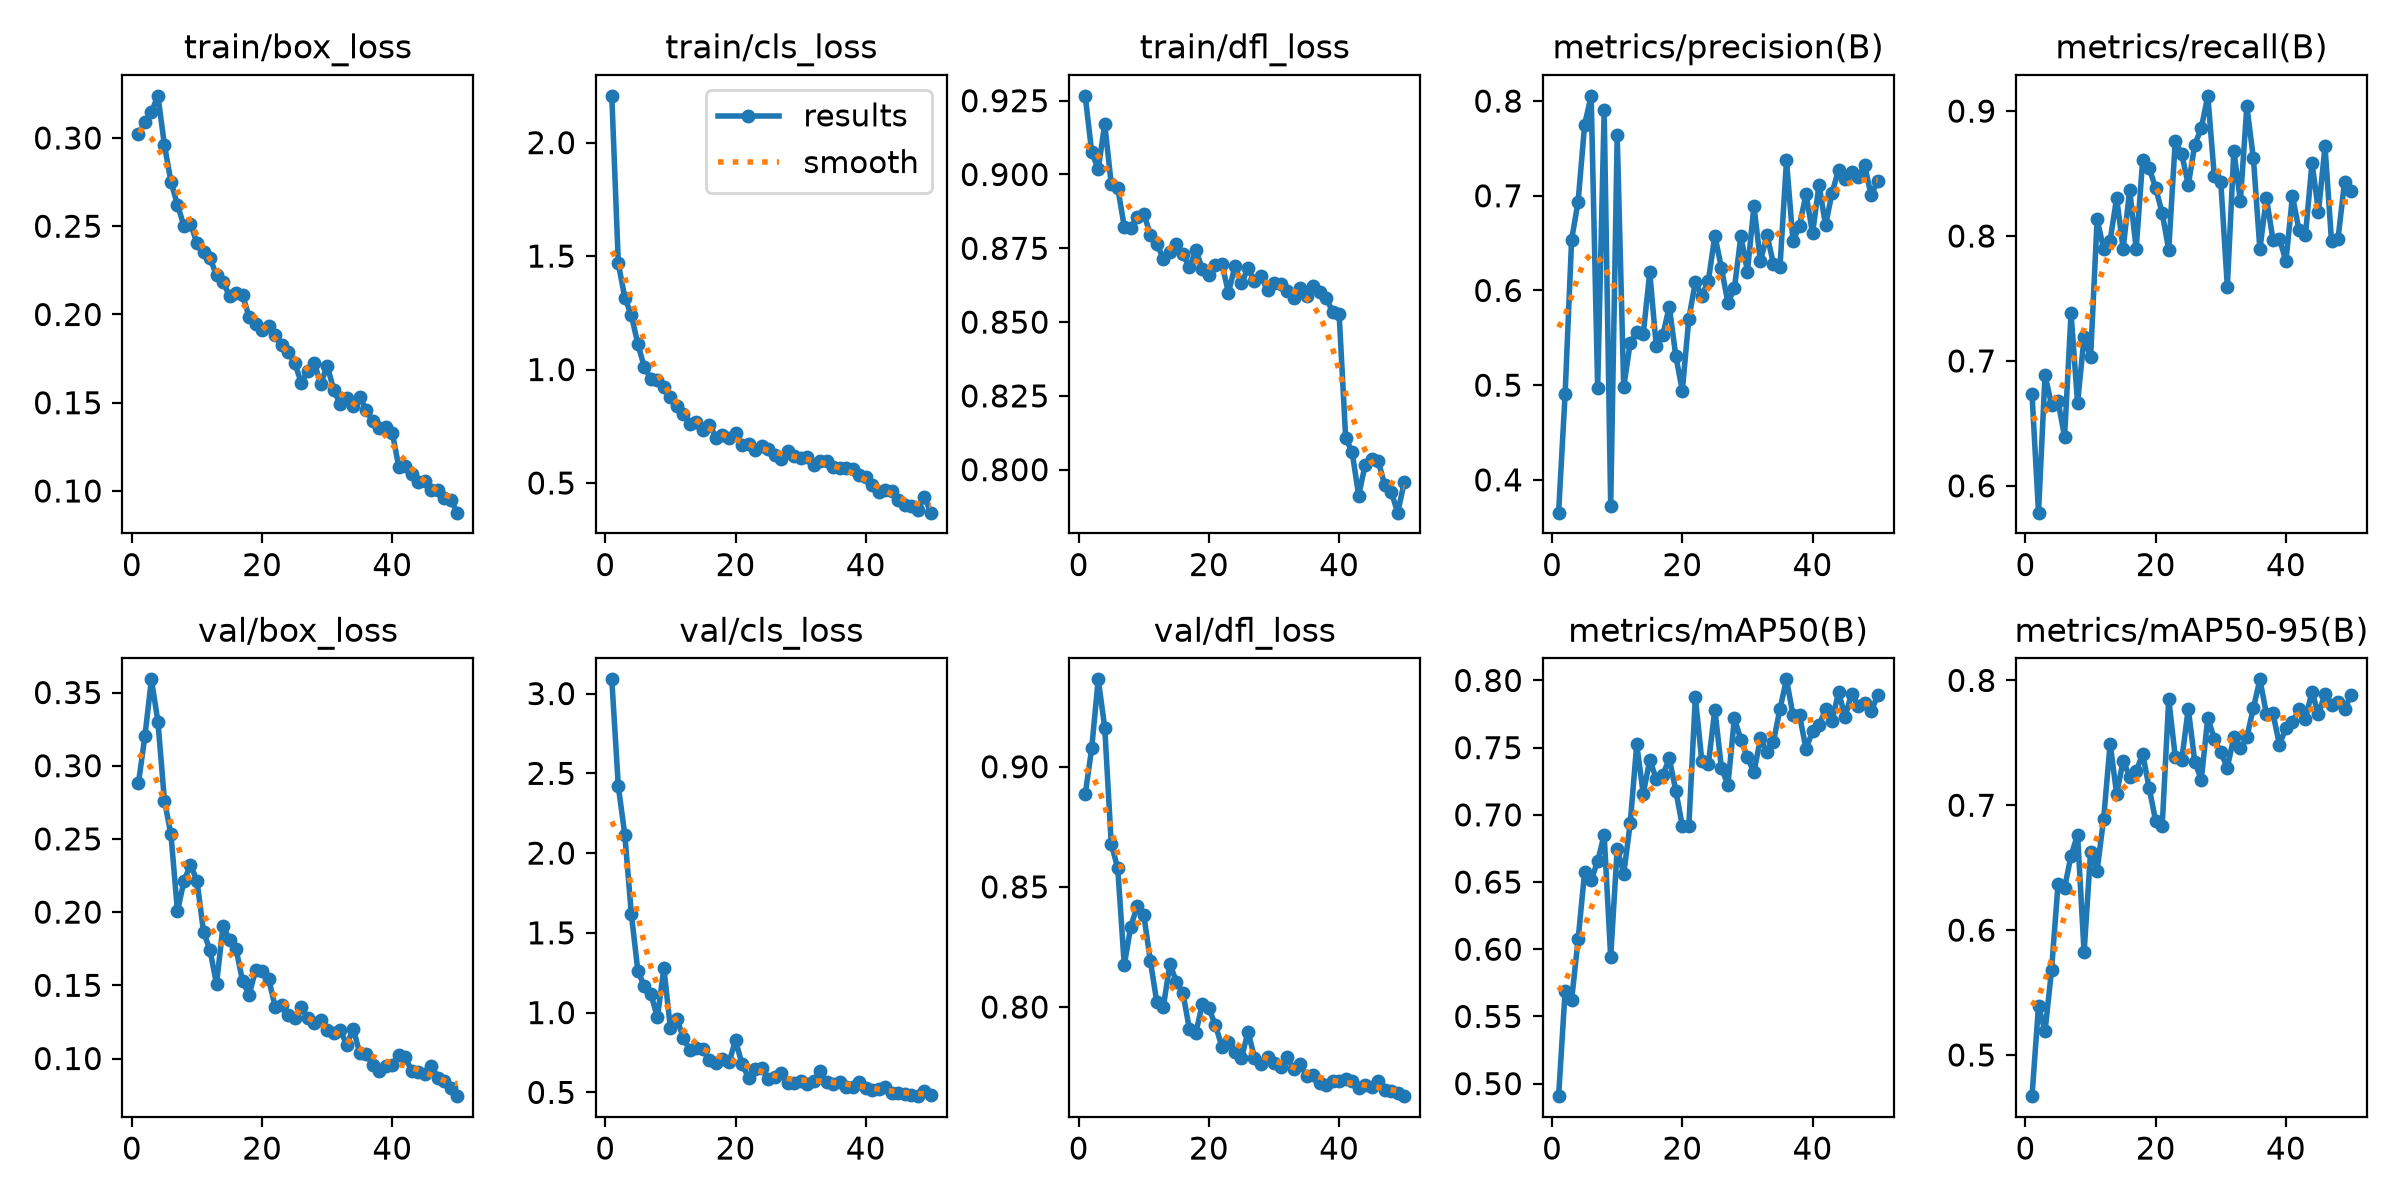

The table this chart was drawn from, first rows:
epoch, time, train/box_loss, train/cls_loss, train/dfl_loss, metrics/precision(B), metrics/recall(B), metrics/mAP50(B), metrics/mAP50-95(B), val/box_loss, val/cls_loss, val/dfl_loss, lr/pg0, lr/pg1, lr/pg2
1, 196.5, 0.3021, 2.206, 0.9266, 0.3654, 0.6738, 0.4907, 0.467, 0.2879, 3.089, 0.8884, 0.0004094, 0.0004094, 0.0004094
2, 390.2, 0.3092, 1.468, 0.9075, 0.4905, 0.5785, 0.5688, 0.5393, 0.3202, 2.419, 0.9076, 0.0008097, 0.0008097, 0.0008097
3, 590.6, 0.3147, 1.317, 0.9019, 0.6537, 0.6886, 0.5623, 0.5189, 0.359, 2.114, 0.9364, 0.001193, 0.001193, 0.001193
4, 825.5, 0.3239, 1.24, 0.917, 0.6939, 0.665, 0.6074, 0.568, 0.3301, 1.618, 0.9163, 0.001176, 0.001176, 0.001176
5, 1065, 0.2959, 1.113, 0.8968, 0.7752, 0.6678, 0.6576, 0.6369, 0.2761, 1.262, 0.8679, 0.001151, 0.001151, 0.001151
6, 1300, 0.2752, 1.01, 0.8955, 0.8055, 0.6392, 0.6513, 0.6338, 0.2531, 1.165, 0.8577, 0.001126, 0.001126, 0.001126
7, 1535, 0.2621, 0.9595, 0.8823, 0.4965, 0.7381, 0.6655, 0.6597, 0.2006, 1.118, 0.8174, 0.001102, 0.001102, 0.001102
8, 1772, 0.2503, 0.9527, 0.8819, 0.7903, 0.6661, 0.6849, 0.6764, 0.2212, 0.9706, 0.8335, 0.001077, 0.001077, 0.001077
9, 2007, 0.2514, 0.9233, 0.8857, 0.3722, 0.7192, 0.5941, 0.5821, 0.2325, 1.277, 0.842, 0.001052, 0.001052, 0.001052
10, 2192, 0.2404, 0.8795, 0.8867, 0.7641, 0.7027, 0.6748, 0.6627, 0.2213, 0.9023, 0.8383, 0.001027, 0.001027, 0.001027
11, 2375, 0.2352, 0.8376, 0.8797, 0.498, 0.8135, 0.6562, 0.6477, 0.1866, 0.9602, 0.8193, 0.001002, 0.001002, 0.001002
12, 2558, 0.2319, 0.8054, 0.8766, 0.5446, 0.7898, 0.6937, 0.689, 0.1739, 0.8407, 0.8019, 0.0009778, 0.0009778, 0.0009778
13, 2742, 0.2221, 0.76, 0.8715, 0.5558, 0.7964, 0.7525, 0.7494, 0.1509, 0.7628, 0.8001, 0.000953, 0.000953, 0.000953
14, 2926, 0.2183, 0.7675, 0.8738, 0.5539, 0.8305, 0.7157, 0.7092, 0.1907, 0.7753, 0.8179, 0.0009283, 0.0009283, 0.0009283
15, 3110, 0.2105, 0.7315, 0.8765, 0.6193, 0.7898, 0.7408, 0.7356, 0.1808, 0.7689, 0.8105, 0.0009035, 0.0009035, 0.0009035
16, 3293, 0.2122, 0.7573, 0.8731, 0.5409, 0.8367, 0.7268, 0.723, 0.1748, 0.704, 0.8059, 0.0008787, 0.0008787, 0.0008787
17, 3511, 0.2109, 0.7001, 0.8686, 0.5528, 0.7898, 0.7293, 0.7271, 0.1529, 0.6843, 0.7909, 0.000854, 0.000854, 0.000854
18, 3744, 0.1986, 0.7093, 0.8744, 0.5828, 0.8612, 0.7421, 0.7411, 0.1435, 0.7076, 0.7893, 0.0008293, 0.0008293, 0.0008293
19, 3973, 0.1946, 0.6996, 0.8679, 0.5308, 0.8543, 0.7179, 0.7138, 0.1603, 0.6888, 0.8014, 0.0008045, 0.0008045, 0.0008045
20, 4196, 0.1913, 0.7188, 0.8659, 0.4943, 0.8385, 0.6919, 0.6872, 0.1597, 0.8259, 0.7994, 0.0007797, 0.0007797, 0.0007797
21, 4384, 0.1938, 0.6662, 0.8692, 0.5702, 0.8181, 0.6916, 0.6837, 0.1545, 0.6778, 0.7924, 0.000755, 0.000755, 0.000755
22, 4573, 0.1884, 0.6701, 0.8698, 0.6087, 0.789, 0.7875, 0.7853, 0.1353, 0.5922, 0.7834, 0.0007302, 0.0007302, 0.0007302
23, 4758, 0.1827, 0.6433, 0.8599, 0.5943, 0.8761, 0.74, 0.7386, 0.1365, 0.6449, 0.7853, 0.0007055, 0.0007055, 0.0007055
24, 4943, 0.1785, 0.6643, 0.869, 0.6103, 0.8657, 0.7379, 0.7365, 0.1299, 0.6497, 0.7813, 0.0006808, 0.0006808, 0.0006808
25, 5126, 0.1727, 0.6481, 0.8631, 0.6579, 0.8408, 0.7783, 0.7773, 0.1277, 0.5837, 0.7786, 0.000656, 0.000656, 0.000656
26, 5310, 0.1613, 0.622, 0.8683, 0.624, 0.8731, 0.7351, 0.7349, 0.1349, 0.5936, 0.7897, 0.0006312, 0.0006312, 0.0006312
27, 5495, 0.1678, 0.6041, 0.8639, 0.587, 0.8863, 0.7221, 0.7204, 0.1274, 0.6212, 0.779, 0.0006065, 0.0006065, 0.0006065
28, 5680, 0.1727, 0.642, 0.8655, 0.6022, 0.9122, 0.7719, 0.7703, 0.1245, 0.5589, 0.7764, 0.0005818, 0.0005818, 0.0005818
29, 5865, 0.1607, 0.6184, 0.8608, 0.6577, 0.8478, 0.7558, 0.7528, 0.1262, 0.5586, 0.7793, 0.000557, 0.000557, 0.000557
30, 6050, 0.1709, 0.6095, 0.8633, 0.6198, 0.8431, 0.7428, 0.7423, 0.1198, 0.5706, 0.7767, 0.0005322, 0.0005322, 0.0005322
31, 6233, 0.1573, 0.6146, 0.863, 0.689, 0.7593, 0.7317, 0.7302, 0.1174, 0.554, 0.7751, 0.0005075, 0.0005075, 0.0005075
32, 6418, 0.149, 0.581, 0.8604, 0.6307, 0.8683, 0.7569, 0.7546, 0.1192, 0.5696, 0.7792, 0.0004827, 0.0004827, 0.0004827
33, 6604, 0.1524, 0.595, 0.8582, 0.6587, 0.828, 0.7466, 0.7455, 0.1094, 0.6319, 0.7743, 0.000458, 0.000458, 0.000458
34, 6790, 0.148, 0.5988, 0.8615, 0.6281, 0.9038, 0.7545, 0.7545, 0.1203, 0.5646, 0.7763, 0.0004332, 0.0004332, 0.0004332
35, 6976, 0.1533, 0.5726, 0.8588, 0.6249, 0.8622, 0.7789, 0.7778, 0.1035, 0.5499, 0.7712, 0.0004085, 0.0004085, 0.0004085
36, 7205, 0.146, 0.5674, 0.8621, 0.7373, 0.7895, 0.8008, 0.8008, 0.103, 0.5678, 0.7718, 0.0003837, 0.0003837, 0.0003837
37, 7436, 0.1395, 0.5668, 0.8601, 0.6519, 0.8306, 0.7743, 0.7732, 0.0954, 0.5356, 0.7685, 0.000359, 0.000359, 0.000359
38, 7669, 0.1356, 0.5604, 0.8583, 0.6686, 0.7972, 0.7742, 0.7738, 0.09176, 0.5349, 0.7675, 0.0003343, 0.0003343, 0.0003343
39, 7908, 0.136, 0.5361, 0.8534, 0.7017, 0.798, 0.749, 0.7485, 0.09502, 0.5675, 0.769, 0.0003095, 0.0003095, 0.0003095
40, 8176, 0.1328, 0.5247, 0.8527, 0.6604, 0.7799, 0.7622, 0.7619, 0.09572, 0.5295, 0.7692, 0.0002848, 0.0002848, 0.0002848
41, 8414, 0.1135, 0.493, 0.8109, 0.7117, 0.832, 0.7667, 0.7667, 0.1026, 0.5123, 0.7701, 0.00026, 0.00026, 0.00026
42, 8645, 0.1141, 0.4622, 0.8059, 0.6687, 0.805, 0.7784, 0.7767, 0.1007, 0.5192, 0.7692, 0.0002352, 0.0002352, 0.0002352
43, 8875, 0.1098, 0.4691, 0.7913, 0.7034, 0.8005, 0.77, 0.7694, 0.09129, 0.5315, 0.7663, 0.0002105, 0.0002105, 0.0002105
44, 9097, 0.1052, 0.465, 0.8017, 0.7272, 0.8587, 0.7914, 0.7907, 0.09069, 0.4975, 0.7674, 0.0001857, 0.0001857, 0.0001857
45, 9339, 0.1054, 0.4249, 0.8037, 0.7176, 0.8196, 0.7731, 0.7727, 0.08961, 0.4984, 0.7667, 0.000161, 0.000161, 0.000161
46, 9586, 0.1008, 0.4049, 0.803, 0.725, 0.8717, 0.7902, 0.7895, 0.09488, 0.4902, 0.7692, 0.0001363, 0.0001363, 0.0001363
47, 9832, 0.1008, 0.3969, 0.7948, 0.72, 0.7958, 0.7813, 0.7807, 0.08695, 0.4839, 0.7656, 0.0001115, 0.0001115, 0.0001115
48, 10046, 0.09587, 0.3795, 0.7924, 0.732, 0.7978, 0.7835, 0.7829, 0.08497, 0.4763, 0.7652, 8.675e-05, 8.675e-05, 8.675e-05
49, 10232, 0.09464, 0.4387, 0.7854, 0.7006, 0.8432, 0.777, 0.7767, 0.08004, 0.5101, 0.7642, 6.2e-05, 6.2e-05, 6.2e-05
50, 10425, 0.08771, 0.3693, 0.7958, 0.7156, 0.8361, 0.7889, 0.7886, 0.07429, 0.4808, 0.7629, 3.725e-05, 3.725e-05, 3.725e-05
